Dataset: patches (GitHub, AlbertoPresta/Thesis). Classes: Amandinea punctata, Arthonia radiata, Caloplaca cerina, Candelariella reflexa, Candelariella xanthostigma, Chrysothrix candelaris, Diploicia canescens, Flavoparmelia caperata, Gyalolechia flavorubescens, Hyperphyscia adglutinata, Lecanora argentata, Lecanora carpinea, Lecanora chlarotera, Lecidella elaeochroma, Melanelixia glabratula, Parmotrema chinense, Pertusaria amara, Pertusaria pertusa, Phaeophyscia orbicularis, Physcia biziana, Physconia grisea, Punctelia subrudecta, Ramalina farinacea, Ramalina fastigiata, Xanthomendoza fallax, Xanthomendoza fulva, flavoparmenia soredians, rinodina sophonens.

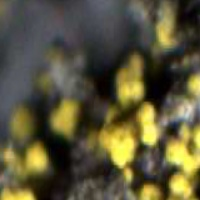
Label: Candelariella xanthostigma

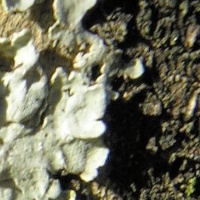
Label: Physcia biziana

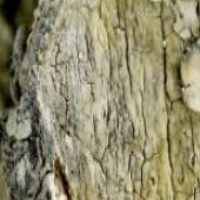
Label: Diploicia canescens

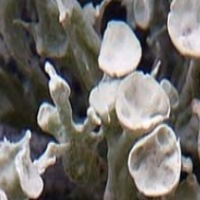
Label: Ramalina fastigiata

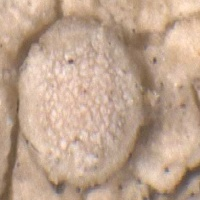
Label: Lecanora carpinea

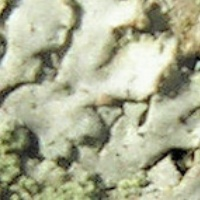
Label: Phaeophyscia orbicularis
